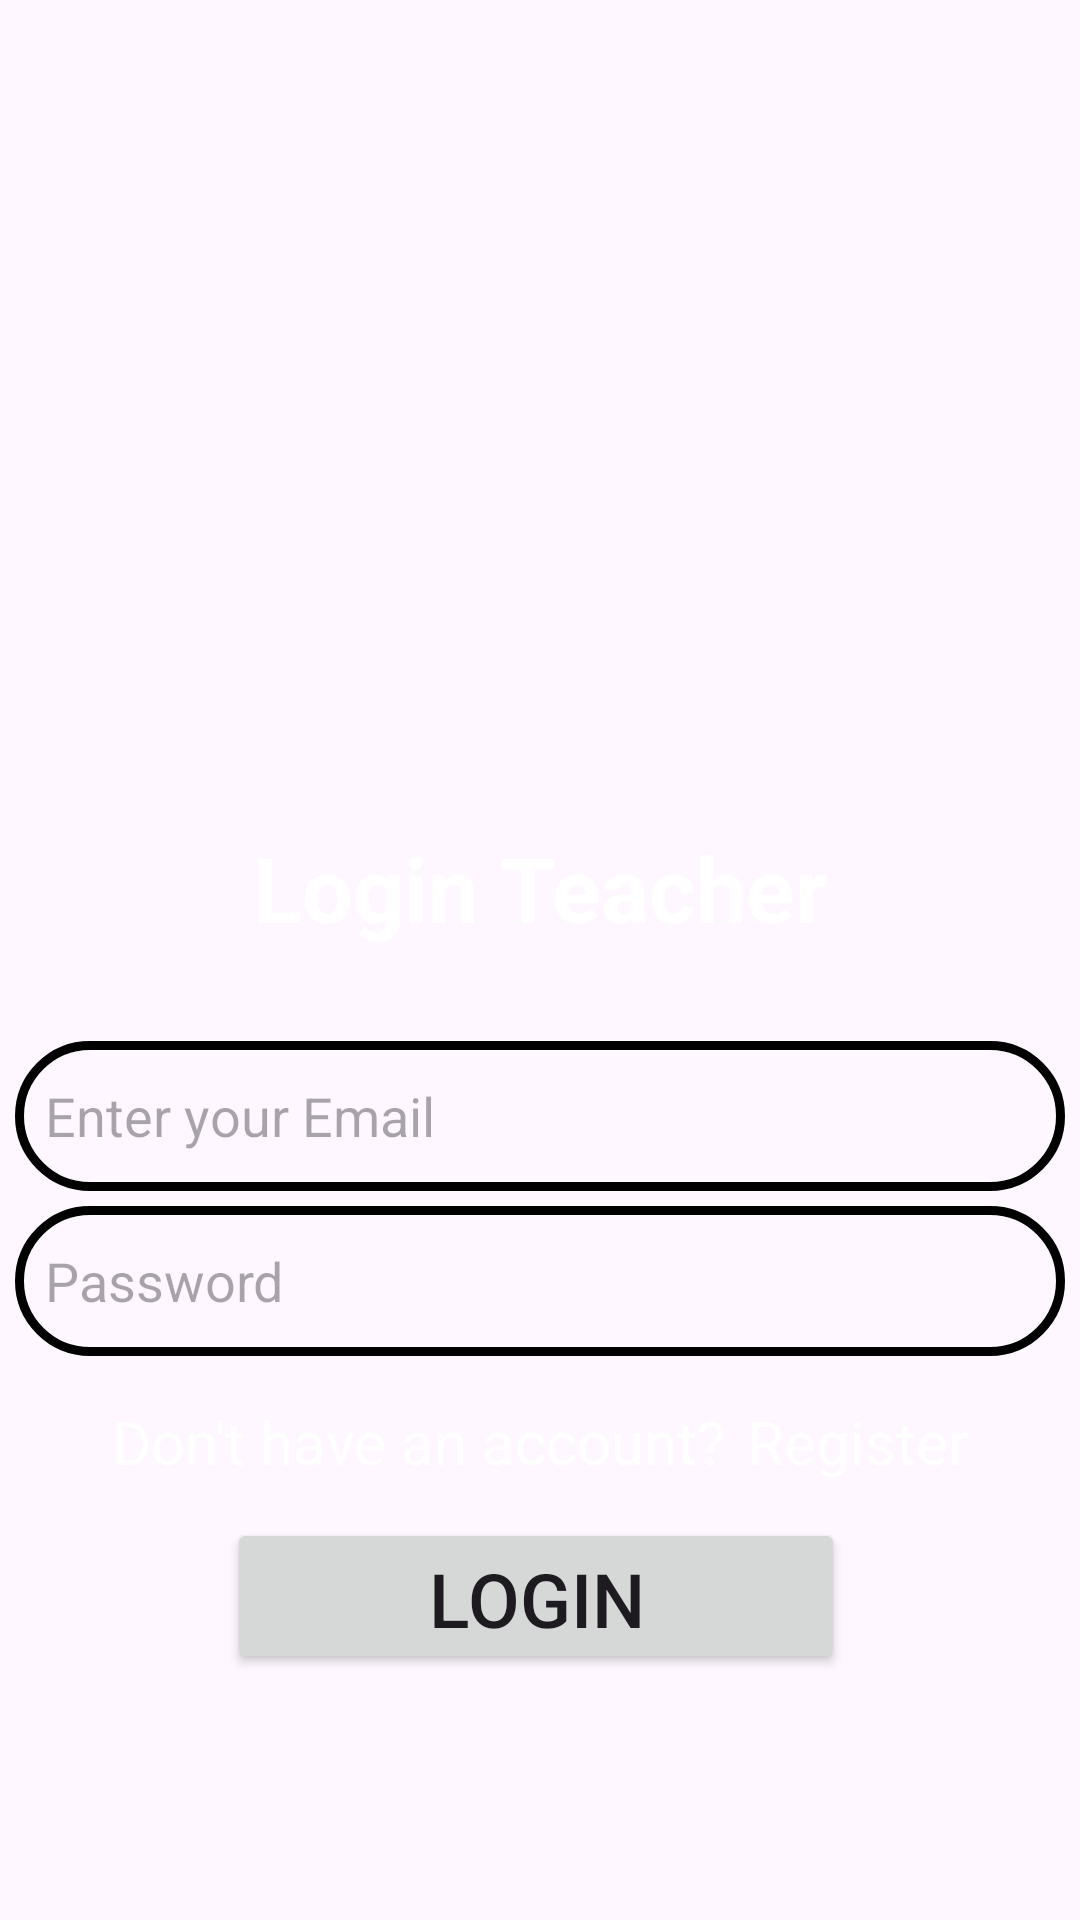

Reconstruct the res/layout file that produces this screen, plus the resources it refers to.
<!-- AndroidManifest.xml: application theme Theme.StudentAssistants -->
<!-- res/layout/activity_teacher_login.xml -->
<?xml version="1.0" encoding="utf-8"?>
<androidx.constraintlayout.widget.ConstraintLayout xmlns:android="http://schemas.android.com/apk/res/android"
    xmlns:app="http://schemas.android.com/apk/res-auto"
    xmlns:tools="http://schemas.android.com/tools"
    android:layout_width="match_parent"
    android:layout_height="match_parent"
    android:background="@drawable/background"
    tools:context=".TeacherLogin">

    <ImageView
        android:id="@+id/tl_teacher"
        android:layout_width="135dp"
        android:layout_height="88dp"
        android:layout_marginTop="172dp"
        android:src="@drawable/logofirst"
        app:layout_constraintEnd_toEndOf="parent"
        app:layout_constraintStart_toStartOf="parent"
        app:layout_constraintTop_toTopOf="parent" />

    <TextView
        android:id="@+id/tl_login"
        android:layout_width="203dp"
        android:layout_height="62dp"
        android:layout_marginTop="05dp"
        android:gravity="center"
        android:text="Login Teacher"
        android:textColor="@color/white"
        android:textSize="30sp"
        android:textStyle="bold"
        app:layout_constraintEnd_toEndOf="parent"
        app:layout_constraintStart_toStartOf="parent"
        app:layout_constraintTop_toBottomOf="@+id/tl_teacher" />

    <EditText
        android:id="@+id/tl_email"
        android:layout_width="350dp"
        android:layout_height="50dp"
        android:layout_marginTop="20dp"
        android:background="@drawable/edittextbg"
        android:hint="Enter your Email"
        android:inputType="textEmailAddress"
        android:padding="10dp"
        android:textSize="18sp"
        app:layout_constraintEnd_toEndOf="parent"
        app:layout_constraintStart_toStartOf="parent"
        app:layout_constraintTop_toBottomOf="@+id/tl_login" />

    <EditText
        android:id="@+id/tl_password"
        android:layout_width="350dp"
        android:layout_height="50dp"
        android:layout_marginTop="5dp"
        android:background="@drawable/edittextbg"
        android:hint="Password"
        android:inputType="textPassword"
        android:padding="10dp"
        android:textSize="18sp"
        app:layout_constraintEnd_toEndOf="parent"
        app:layout_constraintStart_toStartOf="parent"
        app:layout_constraintTop_toBottomOf="@+id/tl_email" />

    <TextView
        android:id="@+id/textView2"
        android:layout_width="wrap_content"
        android:layout_height="wrap_content"
        android:layout_marginTop="15dp"
        android:text="Don't have an account?"
        android:textColor="@color/white"
        android:textSize="20sp"
        android:layout_marginEnd="7dp"
        app:layout_constraintEnd_toStartOf="@+id/textView6"
        app:layout_constraintHorizontal_chainStyle="packed"
        app:layout_constraintStart_toStartOf="parent"
        app:layout_constraintTop_toBottomOf="@+id/tl_password" />


    <Button
        android:id="@+id/tl_Btnlogin"
        android:layout_width="206dp"
        android:layout_height="52dp"
        android:layout_marginTop="12dp"
        android:text="Login"
        android:textSize="25dp"
        app:layout_constraintEnd_toEndOf="parent"
        app:layout_constraintHorizontal_bias="0.492"
        app:layout_constraintStart_toStartOf="parent"
        app:layout_constraintTop_toBottomOf="@+id/textView2" />

    <TextView
        android:id="@+id/textView6"
        android:layout_width="wrap_content"
        android:layout_height="wrap_content"
        android:text="Register"
        android:textColor="@color/white"
        android:textSize="20sp"
        app:layout_constraintBottom_toBottomOf="@+id/textView2"
        app:layout_constraintEnd_toEndOf="parent"
        app:layout_constraintStart_toEndOf="@+id/textView2"
        app:layout_constraintTop_toTopOf="@+id/textView2" />


</androidx.constraintlayout.widget.ConstraintLayout>
<!-- resources referenced by this layout -->
<resources>
  <!-- drawable edittextbg (drawable) -->
  <?xml version="1.0" encoding="utf-8"?>
  <shape xmlns:android="http://schemas.android.com/apk/res/android">
      <corners
          android:radius="25dp"/>
      <stroke
          android:width="3dp"
          android:color="@color/black"/>
  
  </shape>
  <style name="Theme.StudentAssistants" parent="Base.Theme.StudentAssistants" />
  <style name="Base.Theme.StudentAssistants" parent="Theme.Material3.DayNight.NoActionBar">
          
          
      </style>
  <!-- not gathered from this repository: default colours our renderer supplied (Android Studio template values) -->
  <color name="black">#FF000000</color>
  <color name="white">#FFFFFFFF</color>
</resources>
